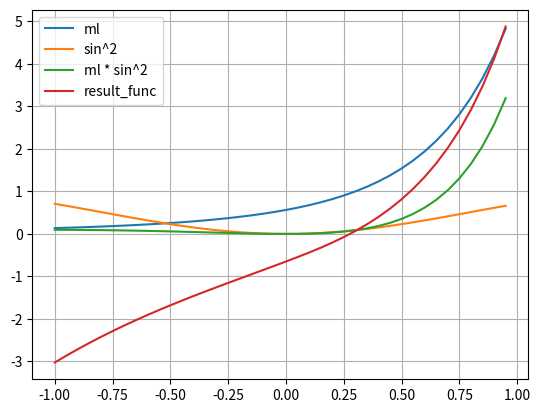

Here is the Python script that generated this plot:
import matplotlib.pyplot as plt
import numpy as np
from scipy.integrate import quad
from scipy.special import gamma

x0 = 1
q = 0.5
d = 2
a = 1
t = 1

def float_pow(x, y):
    return np.sign(x) * np.abs(x) ** y

def g(x):
    return np.sin(x) ** 2

def ml(z, a=q, b=q):
    k = np.arange(100).reshape(-1, 1)
    E = z ** k / gamma(a * k + b)
    return np.sum(E, axis=0)

def result_func(t):

    def f(s, t):
        ts = t - s
        return float_pow(ts, q-1) * ml((-d + a) * float_pow(ts, q)) * g(s)

    result = []
    for x in t:
        result.append(ml(x) * x0 + quad(f, 0, 1, args=(x,))[0])
    return np.array(result)

x = np.arange(-1, 1, 0.05)

plt.plot(x, ml(x), label='ml')
plt.plot(x, g(x), label='sin^2')
plt.plot(x, ml(x) * g(x), label='ml * sin^2')
plt.plot(x, result_func(x), label='result_func')

plt.grid()
plt.legend()
plt.show()
